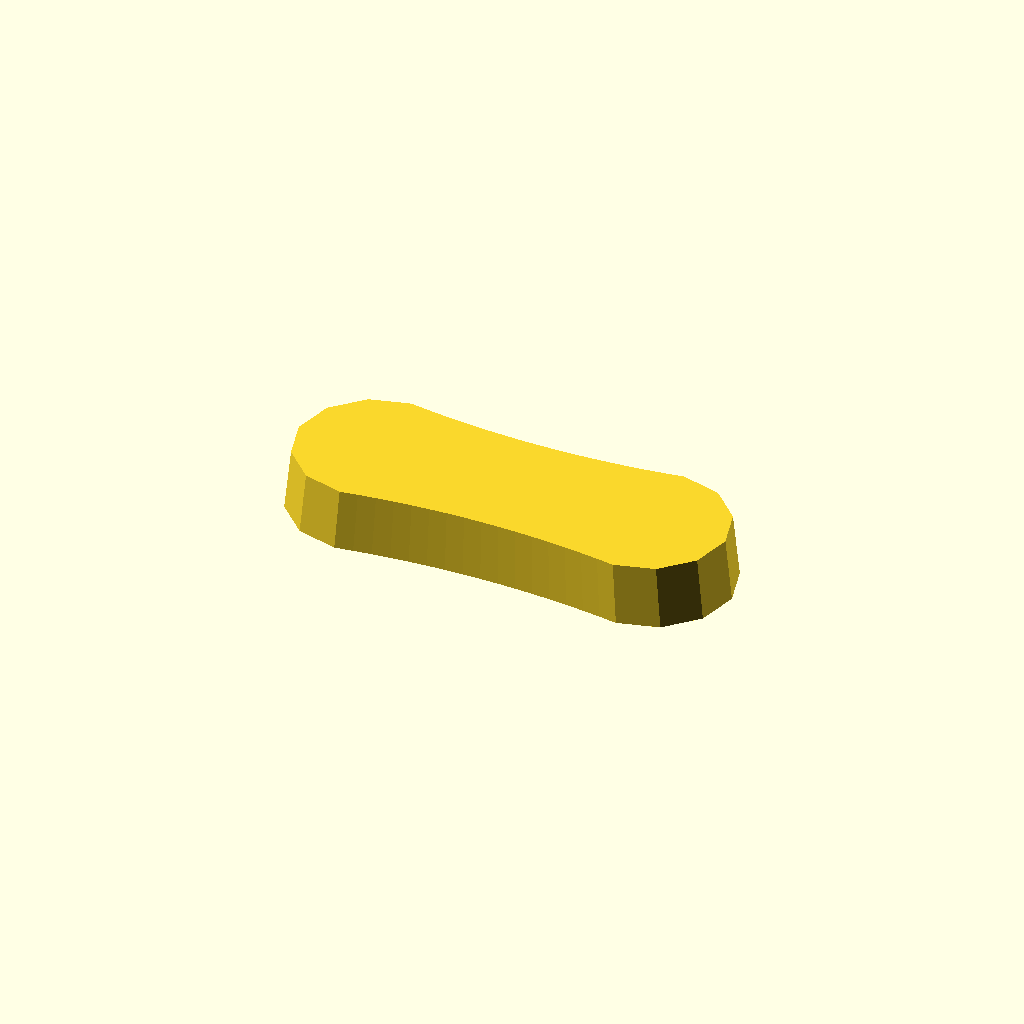
Cell 1: rendered with the file's own defaults.
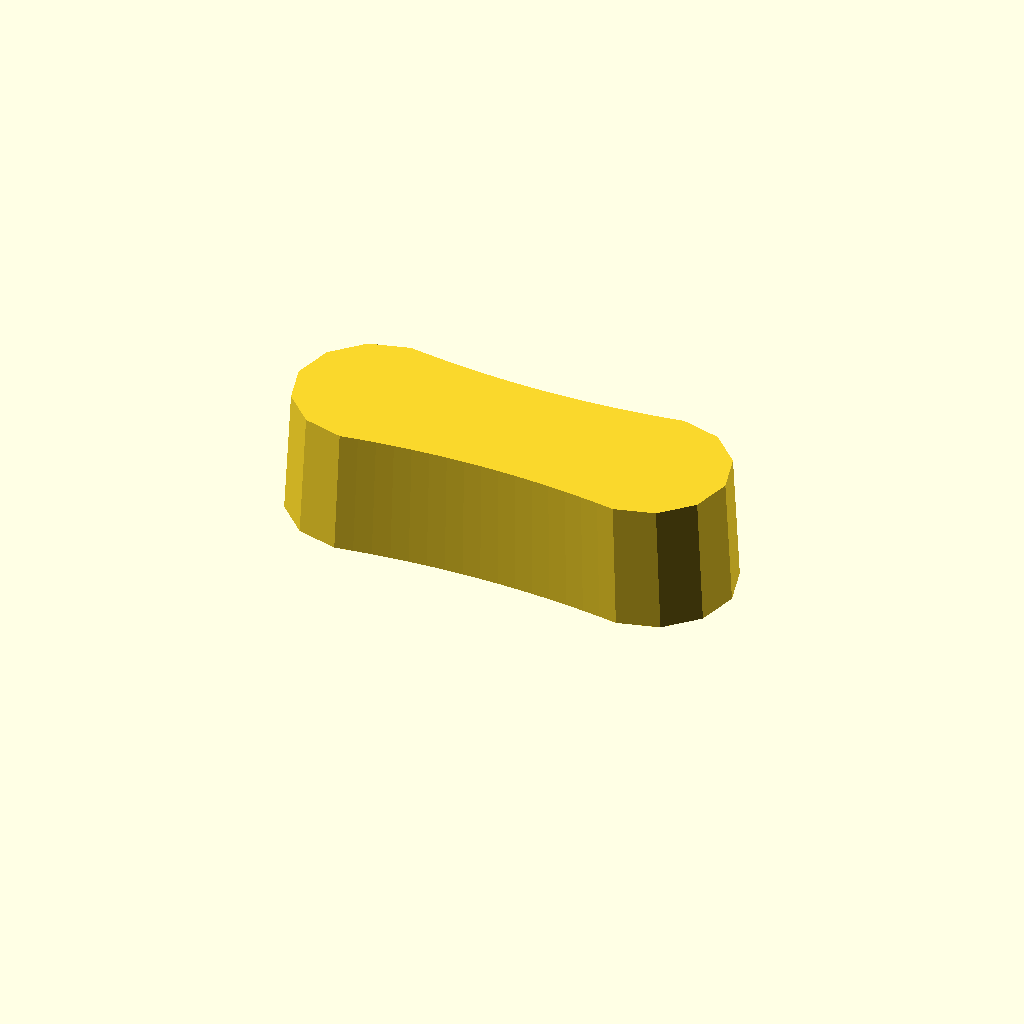
Cell 2: the same model with thickness = 28.
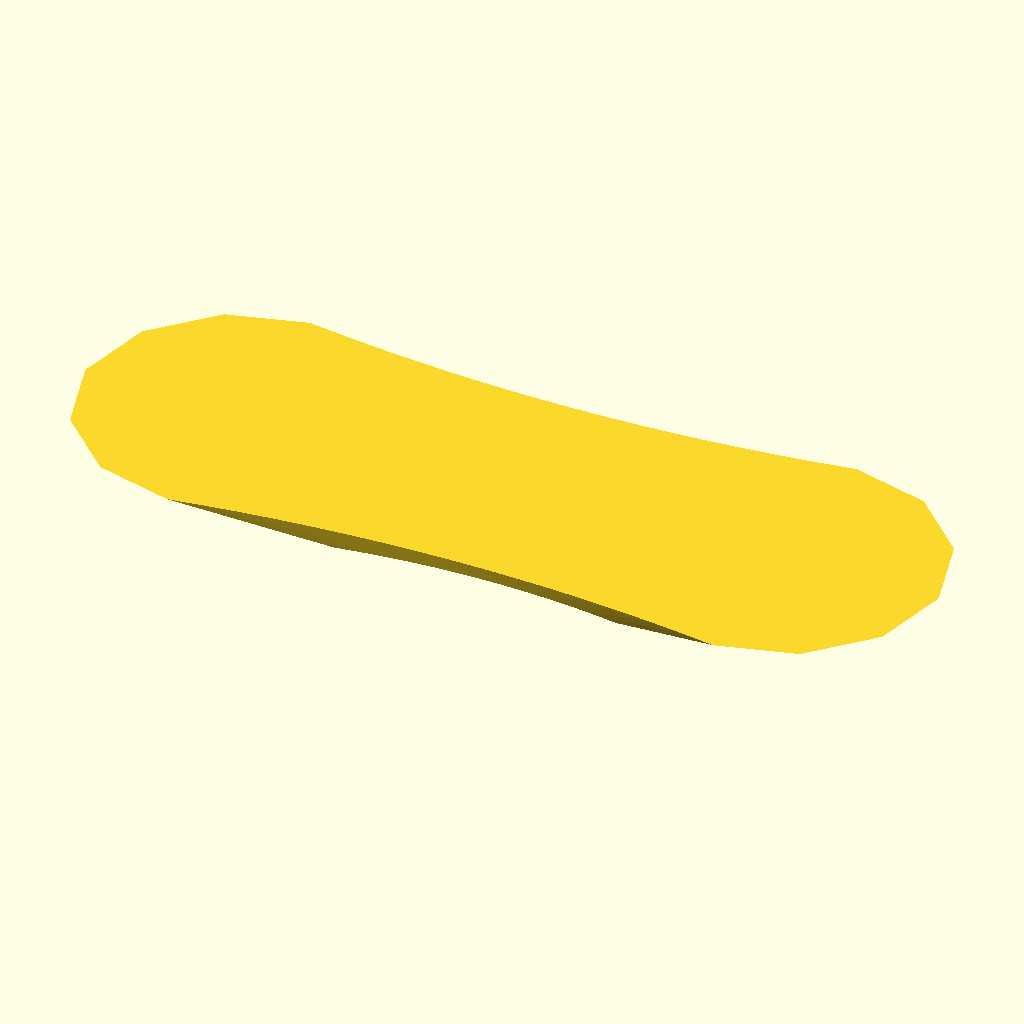
Cell 3: the same model with draft = 1.94.
One fixed orthographic camera (rotation 55°, 0°, 25°; colour scheme Cornfield) for every cell.
OpenSCAD source file optional_data/data/gen2/handles/part_0023.scad:
$fn = 32;

// ----------------------------------------------------------------------
// Handle: 100 x 36 mm grip, 14 mm thick
// ----------------------------------------------------------------------

// --- parameters (mm) ---
length = 100;             // grip length
width = 36;               // grip width
thickness = 14;           // grip thickness
waist = 0.86;             // width factor at the middle
draft = 0.97;             // top face scale of the extrusion

/* ergonomic grip outline, closed spline-like polygon in the XY plane */
grip = [[-32, 18], [-28, 17.409], [-24, 16.898], [-20, 16.464], [-16, 16.11], [-12, 15.834], [-8, 15.638], [-4, 15.519], [0, 15.48], [4, 15.519], [8, 15.638], [12, 15.834], [16, 16.11], [20, 16.464], [24, 16.898], [28, 17.409], [32, 18], [41, 15.588], [47.588, 9], [50, 0], [47.588, -9], [41, -15.588], [32, -18], [32, -18], [28, -17.409], [24, -16.898], [20, -16.464], [16, -16.11], [12, -15.834], [8, -15.638], [4, -15.519], [0, -15.48], [-4, -15.519], [-8, -15.638], [-12, -15.834], [-16, -16.11], [-20, -16.464], [-24, -16.898], [-28, -17.409], [-32, -18], [-41, -15.588], [-47.588, -9], [-50, 0], [-47.588, 9], [-41, 15.588], [-32, 18]];

module grip_body() {
  linear_extrude(height = thickness, scale = draft) polygon(grip);
}

difference() {
  union() {
    grip_body();
  }
}
Parameter table extracted from the source (name, type, default, range or options):
length: number, default 100
width: number, default 36
thickness: number, default 14
waist: number, default 0.86
draft: number, default 0.97
